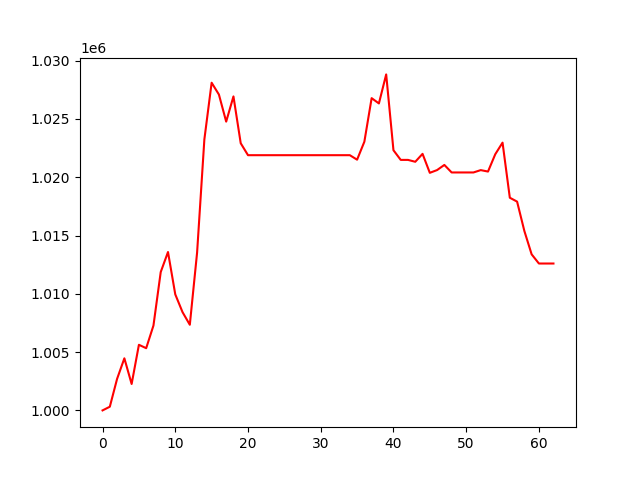

The file beside this chart, header and first rows:
, 0
0, 1000000
1, 1000315
2, 1002706
3, 1004467
4, 1002266
5, 1005628
6, 1005335
7, 1007278
8, 1011867
9, 1013585
10, 1009951
11, 1008425
12, 1007345
13, 1013531
14, 1023241
15, 1028105
16, 1027092
17, 1024769
18, 1026931
19, 1022913
20, 1021890
21, 1021890
22, 1021890
23, 1021890
24, 1021890
25, 1021890
26, 1021890
27, 1021890
28, 1021890
29, 1021890
30, 1021890
31, 1021890
32, 1021890
33, 1021890
34, 1021890
35, 1021504
36, 1023046
37, 1026781
38, 1026328
39, 1028819
40, 1022315
41, 1021485
42, 1021485
43, 1021325
44, 1022004
45, 1020377
46, 1020614
47, 1021054
48, 1020408
49, 1020408
50, 1020408
51, 1020408
52, 1020610
53, 1020485
54, 1021973
55, 1022966
56, 1018241
57, 1017907
58, 1015389
59, 1013386
... 3 more rows
